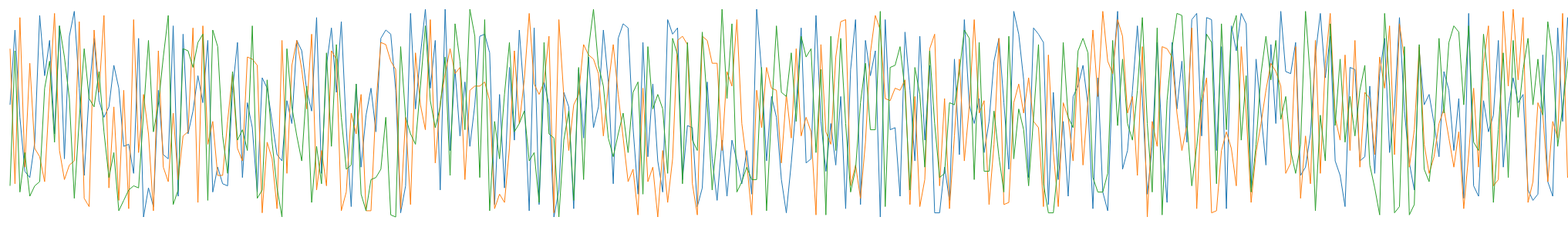
D3 v5 page, settled after 480 driven frames (8 s of simulated time); the page loaded 1 data file(s).


    var parse = d3.timeParse('%Y-%m-%d');
    d3.csv('sample.time.csv', row)
      .then(callback)

    function row(d) {
      d.date = parse(d.date); //-> 날짜 오브젝트로 변환
      d.A = +d.A; // -> 숫자 형태로 변환
      d.B = +d.B;
      d.C = +d.C;
      return d;
    }

    function callback(data) {
      var w = 2400, h = 300;
      var margin = {top:10, right:40, bottom: 20, left: 20};
      var innerW = w - margin.right - margin.left,
      innerH = h - margin.top - margin.bottom;

      var svg = d3.select('body').append('svg')
          .attr('width', w)
          .attr('height', h)
        .append('g')
          .attr('transform', 'translate('+ [margin.left, margin.top] + ')');

      var xDomain = d3.extent(data, function(d){return d.date}); // 날짜 범위
      var x = d3.scaleTime().domain(xDomain) // 날짜를 x축에 매핑할 스케일 설정
        .range([0, innerW]);
      var valueFieldNames = data.columns.slice(1); //http://devdocs.io/javascript/global_objects/array/slice 참조, 값을 알려주는 필드들 A,B,C
      var yDomain = d3.extent( // yDomain의 범위가 ABC 마다 서로 다르기 때문에 이를 따로 구해 합쳐준다.
        d3.merge( // 여러 배열을 하나로 뭉치기 https://github.com/d3/d3-array#merge
          valueFieldNames.map(function(k){
            return d3.extent(data, function(d){return d[k];
          })
        })));
      var y = d3.scaleLinear().domain(yDomain)
        .range([innerH, 0]);
      var c = d3.scaleOrdinal().domain(valueFieldNames)
        .range(d3.schemeCategory10);
      var entries = valueFieldNames.map(function(k) { //A,B,C를 돌면서 하나식 row를 만들어준다
        var values = data.map(function(d){
          return {date:d.date, value:d[k], key:k}
        });
        return {key:k, values:values}
      })
      var line = d3.line()
        .x(function(d){return x(d.date);})
        .y(function(d){return y(d.value);});
      var series = svg.selectAll('.series')
        .data(entries, function(d){return d.key})
          .enter().append('g')
        .attr('class', 'series')
        .style('fill', 'none')
        .style('stroke', function(d){return c(d.key)})

      series.append('path')
        .datum(function(d){return d.values})
        .attr('d', line)
    }
  

### data: sample.time.csv
date, A, B, C
2016-01-01, 54, 81, 15
2016-01-02, 90, 16, 80
2016-01-03, 48, 96, 12
2016-01-04, 22, 24, 31
2016-01-05, 19, 74, 10
2016-01-06, 36, 33, 15
2016-01-07, 97, 29, 17
2016-01-08, 68, 17, 62
2016-01-09, 85, 60, 75
2016-01-10, 40, 98, 36
2016-01-11, 92, 32, 92
2016-01-12, 28, 18, 77
2016-01-13, 87, 25, 57
2016-01-14, 99, 27, 9
2016-01-15, 62, 94, 47
2016-01-16, 20, 9, 81
2016-01-17, 60, 5, 57
2016-01-18, 86, 90, 53
2016-01-19, 56, 60, 70
2016-01-20, 48, 97, 41
2016-01-21, 53, 14, 19
2016-01-22, 73, 53, 31
2016-01-23, 62, 8, 3
2016-01-24, 34, 61, 8
2016-01-25, 35, 4, 13
2016-01-26, 21, 95, 15
2016-01-27, 86, 31, 14
2016-01-28, 0, 59, 50
2016-01-29, 14, 40, 85
2016-01-30, 5, 3, 41
2016-01-31, 61, 80, 54
2016-02-01, 30, 24, 77
2016-02-02, 28, 17, 97
2016-02-03, 92, 50, 6
2016-02-04, 10, 18, 13
2016-02-05, 88, 39, 81
2016-02-06, 40, 41, 80
2016-02-07, 51, 91, 72
2016-02-08, 68, 7, 84
2016-02-09, 55, 92, 88
2016-02-10, 85, 35, 8
2016-02-11, 12, 46, 90
2016-02-12, 24, 20, 82
2016-02-13, 16, 20, 39
2016-02-14, 15, 46, 21
2016-02-15, 61, 69, 70
2016-02-16, 84, 33, 37
2016-02-17, 19, 27, 42
2016-02-18, 55, 77, 32
2016-02-19, 43, 76, 92
2016-02-20, 12, 73, 9
2016-02-21, 67, 2, 13
2016-02-22, 62, 36, 66
2016-02-23, 46, 28, 36
2016-02-24, 30, 4, 14
2016-02-25, 27, 85, 0
2016-02-26, 56, 21, 81
2016-02-27, 45, 73, 53
2016-02-28, 85, 85, 39
2016-02-29, 80, 71, 27
... 306 more rows